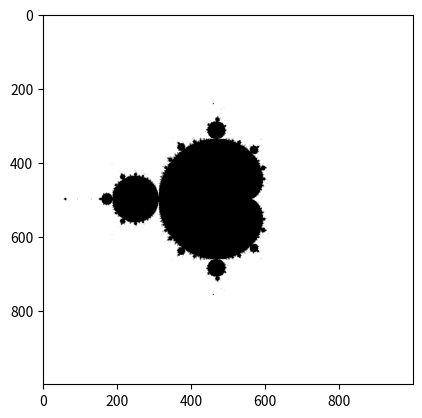

The script that saved this image:
# [redacted]
#https://en.wikipedia.org/wiki/Mandelbrot_set
import numpy as np
import matplotlib.pyplot as plt
# MandelBrot eqaution： z:=z**2 + c

def mandelBrot(N=10): 
    sets=[]
    c = complex(.1, .2)
    a = c
    while N>0:
        print(abs(a),' ',end='')
        sets.append(abs(a))
        a = a**2 + c

        N -= 1
    return sets

def genMandelBrot(N=1000):
    M = np.zeros([N, N], int)
    xvalues = np.linspace(-2, 2, N)
    yvalues = np.linspace(-2, 2, N)

    for u, x in enumerate(xvalues):
        for v, y in enumerate(yvalues):
            z = 0 + 0j
            c = complex(x, y)
            for i in range(100):
                z = z * z + c
                if abs(z) > 2.0:
                    M[v, u] = 1
                    break
    return M

def main():
    #mandelBrot()
    plt.imshow(genMandelBrot(),cmap='gray')
    plt.show()
    
if __name__=='__main__':
    main()
